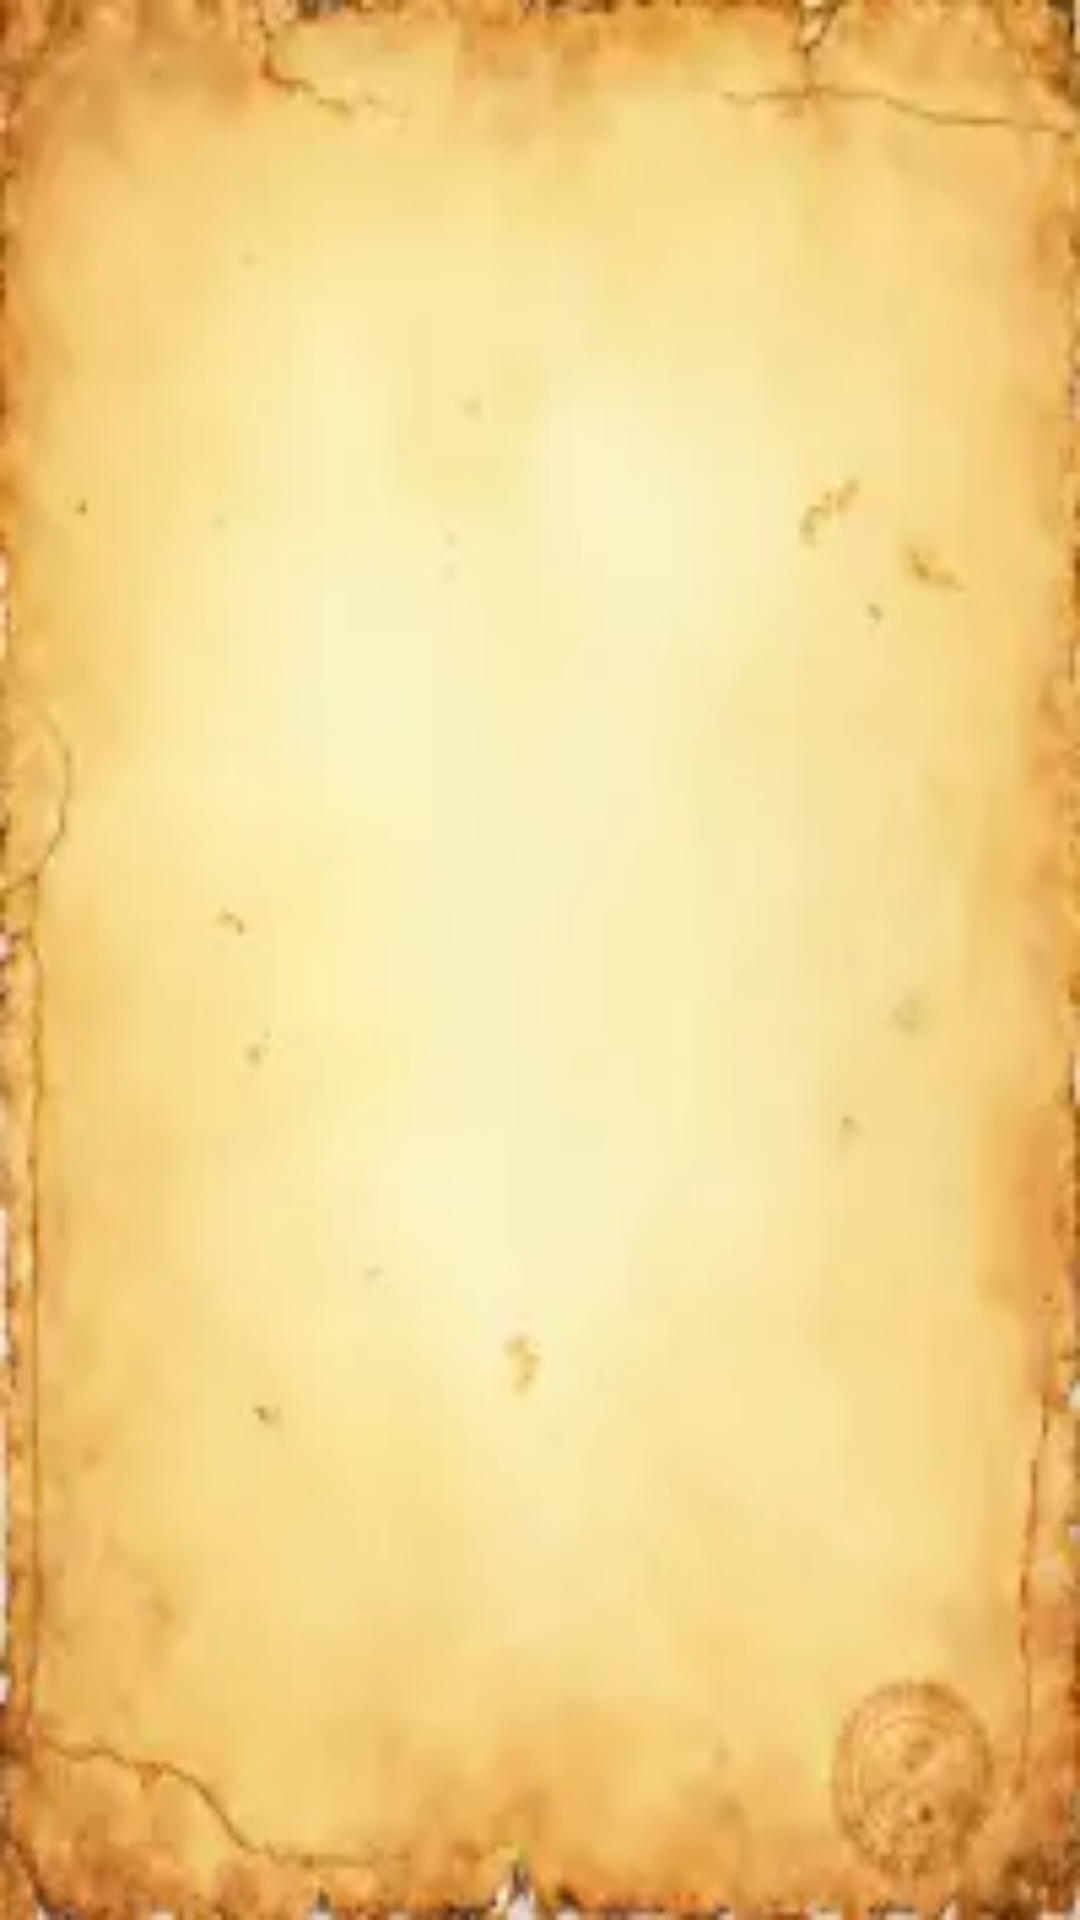

Reconstruct the res/layout file that produces this screen, plus the resources it refers to.
<!-- AndroidManifest.xml: application theme Theme.Heroland -->
<!-- res/layout/fragment_phase.xml -->
<?xml version="1.0" encoding="utf-8"?>
<FrameLayout xmlns:android="http://schemas.android.com/apk/res/android"
    xmlns:tools="http://schemas.android.com/tools"
    android:layout_width="match_parent"
    android:layout_height="match_parent"
    android:background="@drawable/bg_papiro"
    tools:context=".ui.phases.PhaseFragment">

    <androidx.recyclerview.widget.RecyclerView
        android:id="@+id/rv_day_phases"
        android:layout_width="match_parent"
        android:layout_height="wrap_content" />

</FrameLayout>
<!-- resources referenced by this layout -->
<resources>
  <!-- drawable bg_papiro: jpg bitmap (drawable, 50657 bytes) -->
  <style name="Theme.Heroland" parent="Base.Theme.Heroland" />
  <style name="Base.Theme.Heroland" parent="Theme.Material3.DayNight.NoActionBar">
          
          <item name="android:windowLayoutInDisplayCutoutMode">shortEdges</item>
          <item name="android:windowTranslucentStatus">true</item>
          
          <item name="android:textColor">@color/primary</item>
          <item name="android:fontFamily">@font/macondo</item>
      </style>
  <color name="primary">#5F1B1A</color>
</resources>
